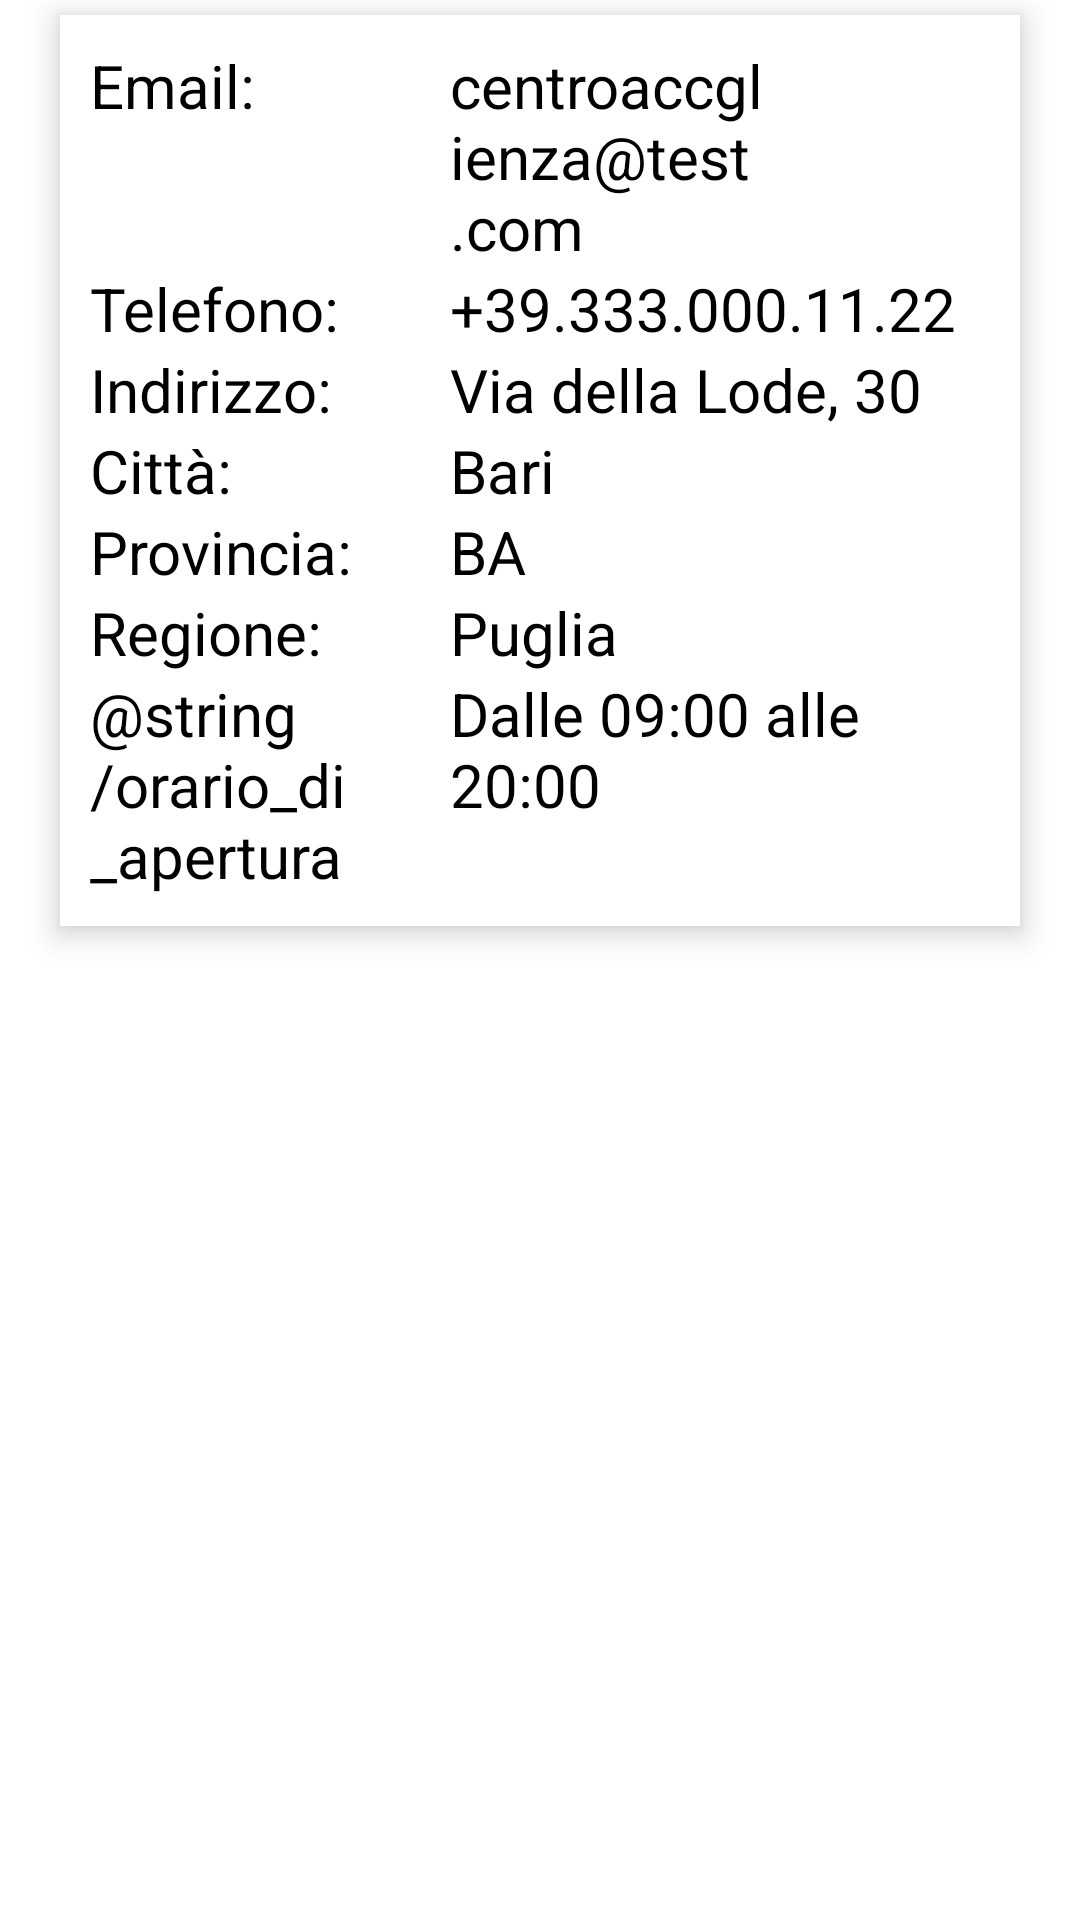

Here is an Android app screen rendered from its layout file. Give the layout XML and the strings, colors and styles it references.
<!-- AndroidManifest.xml: application theme Theme.AsilApp -->
<!-- res/layout/fragment_mycenter_contacts.xml -->
<?xml version="1.0" encoding="utf-8"?>
<ScrollView
    xmlns:android="http://schemas.android.com/apk/res/android"
    android:layout_width="match_parent"
    android:layout_height="wrap_content">

    <LinearLayout
        android:layout_width="match_parent"
        android:layout_height="wrap_content"
        android:layout_marginTop="5dp"
        android:layout_marginHorizontal="20dp"
        android:orientation="vertical"
        android:background="@color/primary_background"
        android:padding="10dp"
        android:elevation="6dp">

        
        <LinearLayout
            android:layout_width="match_parent"
            android:layout_height="wrap_content"
            android:orientation="horizontal">

            <TextView
                style="@style/SubSubtitleText"
                android:layout_width="120dp"
                android:layout_height="wrap_content"
                android:text="Email:"/>

            <TextView
                style="@style/SubSubtitleText"
                android:id="@+id/TextView_Patient_Mycenter_Contacts_Item_Email"
                android:layout_width="wrap_content"
                android:layout_height="wrap_content"
                android:text="centroaccglienza@test.com"/>
        </LinearLayout>

        
        <LinearLayout
            android:layout_width="match_parent"
            android:layout_height="wrap_content"
            android:orientation="horizontal">

            <TextView
                style="@style/SubSubtitleText"
                android:layout_width="120dp"
                android:layout_height="wrap_content"
                android:text="Telefono:" />

            <TextView
                style="@style/SubSubtitleText"
                android:id="@+id/TextView_Patient_Mycenter_Contacts_Item_Phone"
                android:layout_width="wrap_content"
                android:layout_height="wrap_content"
                android:text="+39.333.000.11.22"/>
        </LinearLayout>

        
        <LinearLayout
            android:layout_width="match_parent"
            android:layout_height="wrap_content"
            android:orientation="horizontal">

            <TextView
                style="@style/SubSubtitleText"
                android:layout_width="120dp"
                android:layout_height="wrap_content"
                android:text="Indirizzo:"/>

            <TextView
                style="@style/SubSubtitleText"
                android:id="@+id/TextView_Patient_Mycenter_Contacts_Item_Address"
                android:layout_width="wrap_content"
                android:layout_height="wrap_content"
                android:text="Via della Lode, 30"/>
        </LinearLayout>

        
        <LinearLayout
            android:layout_width="match_parent"
            android:layout_height="wrap_content"
            android:orientation="horizontal">

            <TextView
                style="@style/SubSubtitleText"
                android:layout_width="120dp"
                android:layout_height="wrap_content"
                android:text="Città:"/>

            <TextView
                style="@style/SubSubtitleText"
                android:id="@+id/TextView_Patient_Mycenter_Contacts_Item_City"
                android:layout_width="wrap_content"
                android:layout_height="wrap_content"
                android:text="Bari"/>
        </LinearLayout>

        
        <LinearLayout
            android:layout_width="match_parent"
            android:layout_height="wrap_content"
            android:orientation="horizontal">

            <TextView
                style="@style/SubSubtitleText"
                android:layout_width="120dp"
                android:layout_height="wrap_content"
                android:text="Provincia:"/>

            <TextView
                style="@style/SubSubtitleText"
                android:id="@+id/TextView_Patient_Mycenter_Contacts_Item_Province"
                android:layout_width="wrap_content"
                android:layout_height="wrap_content"
                android:text="BA"/>
        </LinearLayout>

        
        <LinearLayout
            android:layout_width="match_parent"
            android:layout_height="wrap_content"
            android:orientation="horizontal">

            <TextView
                style="@style/SubSubtitleText"
                android:layout_width="120dp"
                android:layout_height="wrap_content"
                android:text="Regione:"/>

            <TextView
                style="@style/SubSubtitleText"
                android:id="@+id/TextView_Patient_Mycenter_Contacts_Item_Region"
                android:layout_width="wrap_content"
                android:layout_height="wrap_content"
                android:text="Puglia"/>
        </LinearLayout>

        
        <LinearLayout
            android:layout_width="match_parent"
            android:layout_height="wrap_content"
            android:orientation="horizontal">

            <TextView
                style="@style/SubSubtitleText"
                android:layout_width="120dp"
                android:layout_height="wrap_content"
                android:text="@string/orario_di_apertura"/>

            <TextView
                style="@style/SubSubtitleText"
                android:id="@+id/TextView_Patient_Mycenter_Contacts_Item_TimeOpening"
                android:layout_width="wrap_content"
                android:layout_height="wrap_content"
                android:text="Dalle 09:00 alle 20:00"/>
        </LinearLayout>
    </LinearLayout>
</ScrollView>
<!-- resources referenced by this layout -->
<resources>
  <color name="primary_background">#FFF</color>
  <style name="SubSubtitleText">
          <item name="fontFamily">sans-serif</item>
          <item name="android:textSize">20sp</item>
          <item name="android:textColor">@color/black</item>
      </style>
  <style name="Theme.AsilApp" parent="Base.Theme.AsilApp" />
  <color name="black">#FF000000</color>
  <style name="Base.Theme.AsilApp" parent="Theme.MaterialComponents.DayNight.NoActionBar">
          <item name="colorPrimary">@color/asilPrimary</item>
          <item name="colorOnPrimary">@color/onPrimary</item>
          <item name="colorSecondary">@color/asilSecondary</item>
          <item name="colorOnSecondary">@color/onSecondary</item>
          
          <item name="android:statusBarColor">@color/asilRoot</item>
          
  
      </style>
  <color name="asilPrimary">#40E0D0</color>
  <color name="onPrimary">#FFF</color>
  <color name="asilSecondary">#20AA99</color>
  <color name="onSecondary">#FDFBFF</color>
  <color name="asilRoot">#1F2B5B</color>
</resources>
